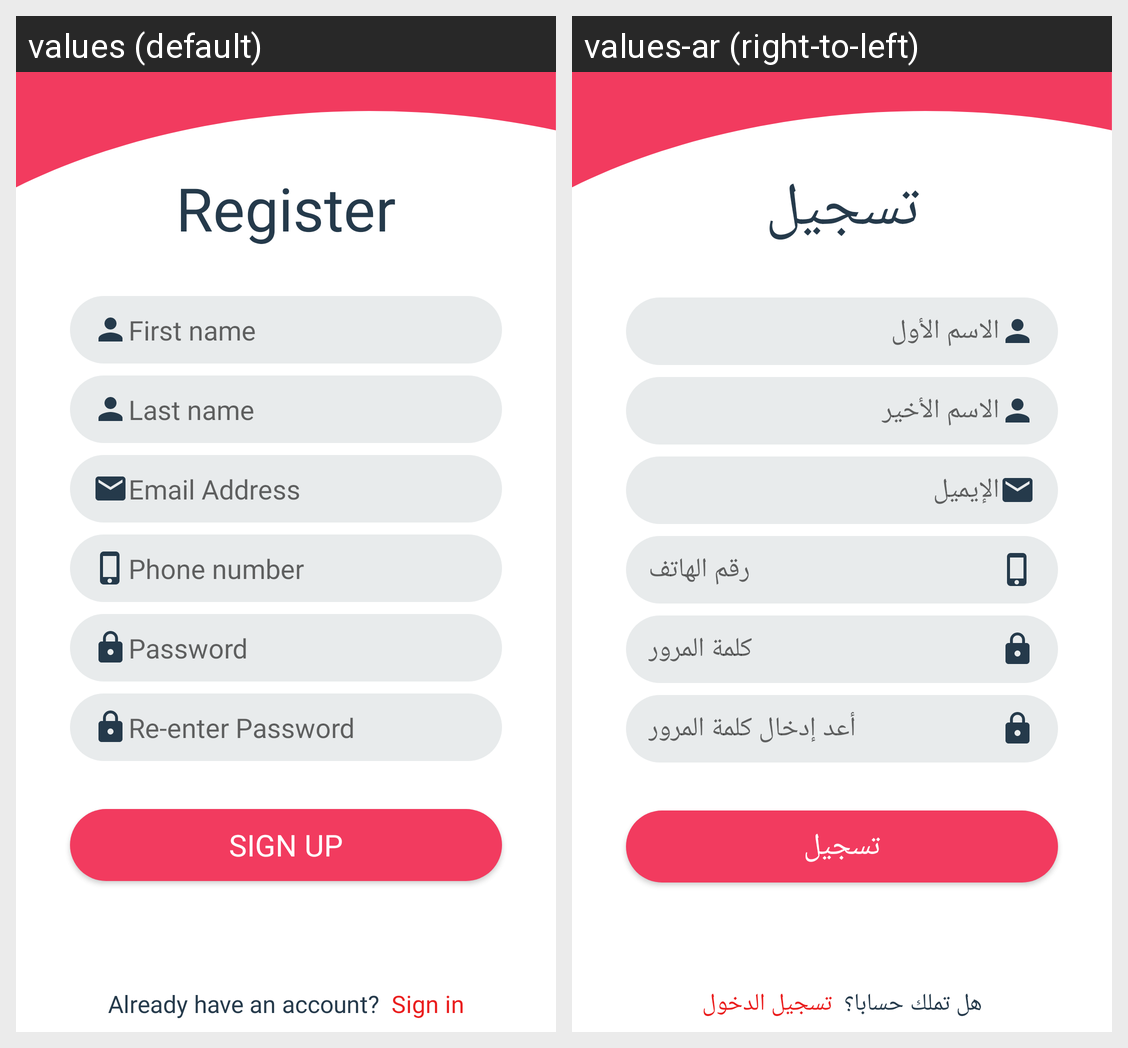

Strings drawn on this Android screen and how each of the app's shown locales translates them:
Android screen res/layout/fragment_register.xml rendered under 2 locales, left to right: values (default), values-ar (right-to-left). Device: Nexus 5 (rendered at 1080×1920; each locale shown at half size, 540×960, under a caption strip naming it); theme AppTheme.
Strings drawn on this screen, with the default value and each locale's value (text and hints the layout hard-codes, and strings that could not be matched under every locale, appear in the picture but are not listed):

sign_in
  values: Sign in
  values-ar: تسجيل الدخول

already_have_an_account
  values: Already have an account?
  values-ar: هل تملك حسابا؟

sign_up
  values: SIGN UP
  values-ar: تسجيل

re_enter_password
  values: Re-enter Password
  values-ar: أعد إدخال كلمة المرور

password
  values: Password
  values-ar: كلمة المرور

phone_number
  values: Phone number
  values-ar: رقم الهاتف

email_address
  values: Email Address
  values-ar: الإيميل

last_name
  values: Last name
  values-ar: الاسم الأخير

first_name
  values: First name
  values-ar: الاسم الأول

register
  values: Register
  values-ar: تسجيل
